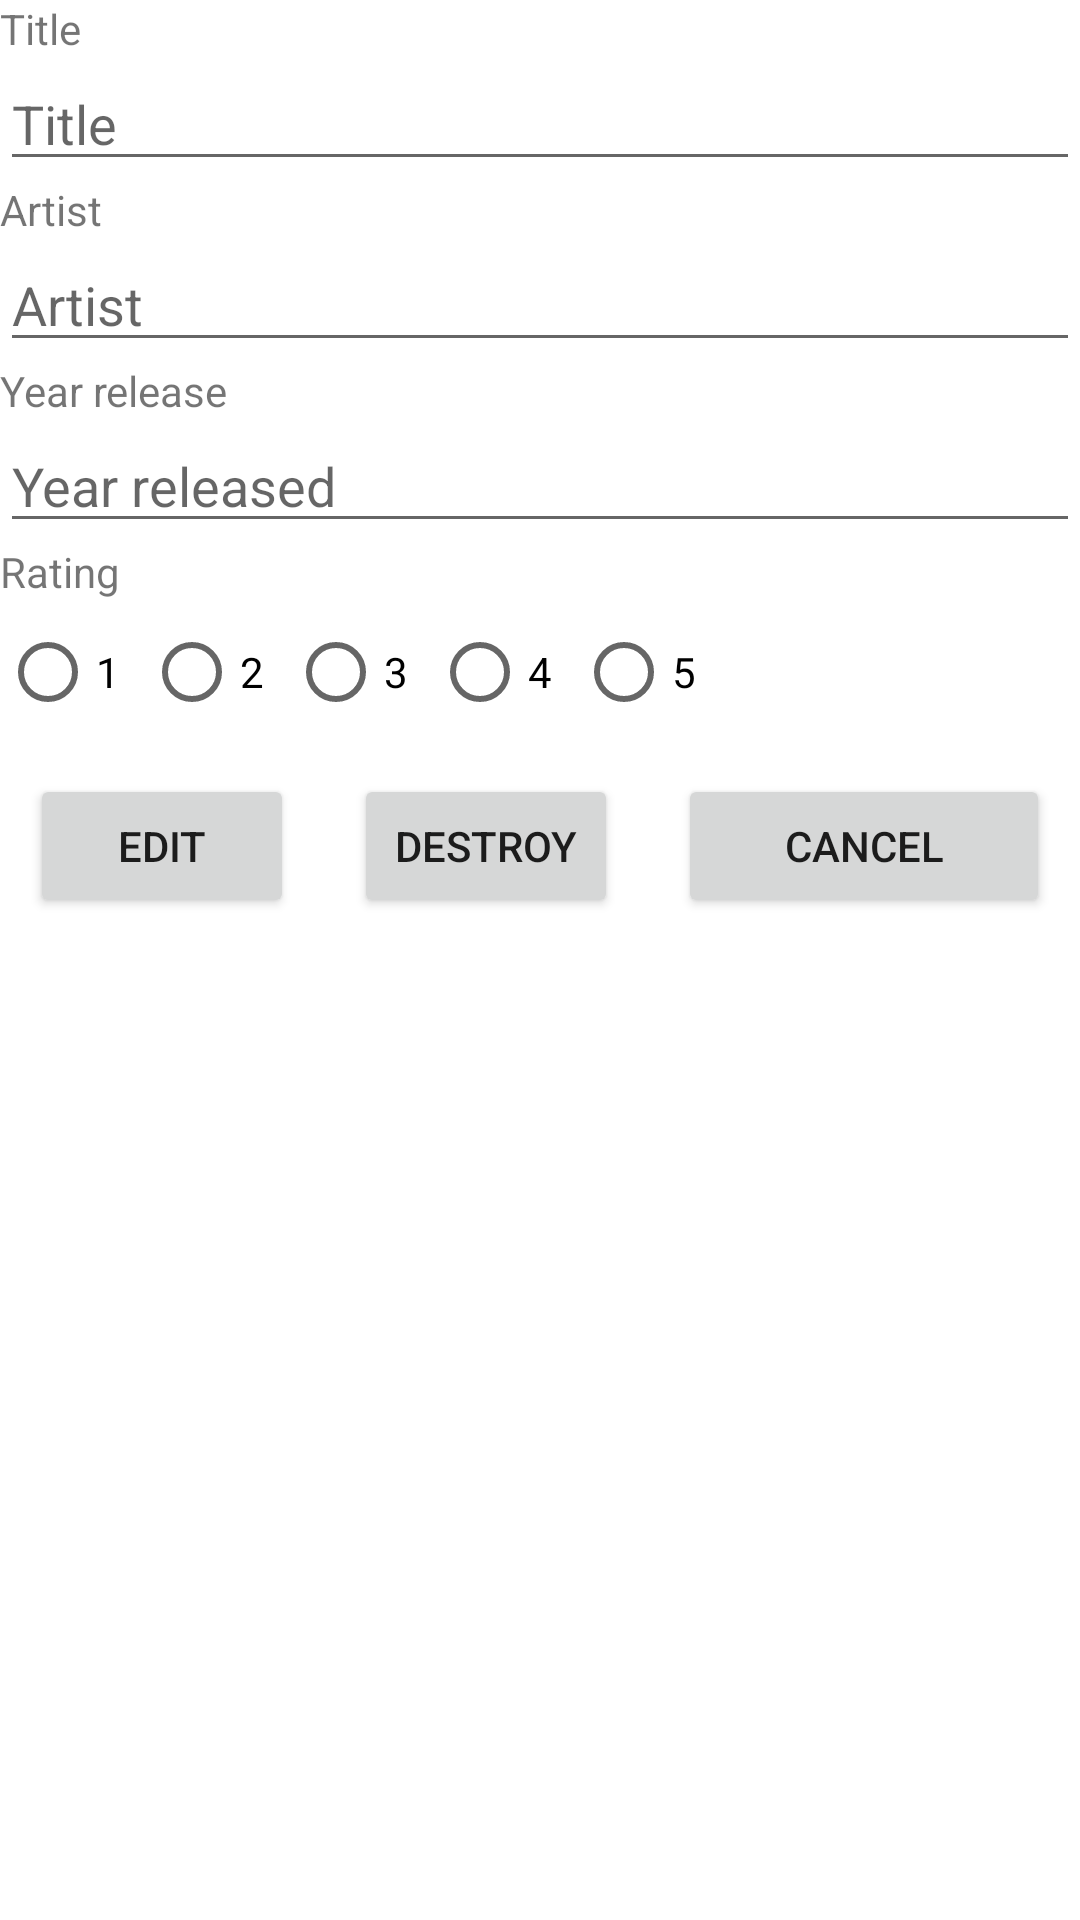

Android layout source for this screen:
<!-- AndroidManifest.xml: application theme Theme.NDPTSC -->
<!-- res/layout/activity_main3.xml -->
<?xml version="1.0" encoding="utf-8"?>
<LinearLayout xmlns:android="http://schemas.android.com/apk/res/android"
    xmlns:app="http://schemas.android.com/apk/res-auto"
    xmlns:tools="http://schemas.android.com/tools"
    android:layout_width="match_parent"
    android:layout_height="match_parent"
    android:orientation="vertical"
    tools:context=".MainActivity3" >

    <TextView
        android:id="@+id/textView2"
        android:layout_width="match_parent"
        android:layout_height="wrap_content"
        android:text="Title" />

    <EditText
        android:id="@+id/editTextTextPersonName2"
        android:layout_width="match_parent"
        android:layout_height="wrap_content"
        android:ems="10"
        android:hint="Title"
        android:inputType="textPersonName" />

    <TextView
        android:id="@+id/textView6"
        android:layout_width="match_parent"
        android:layout_height="wrap_content"
        android:text="Artist" />

    <EditText
        android:id="@+id/editTextTextPersonName3"
        android:layout_width="match_parent"
        android:layout_height="wrap_content"
        android:ems="10"
        android:hint="Artist"
        android:inputType="textPersonName" />

    <TextView
        android:id="@+id/textView8"
        android:layout_width="match_parent"
        android:layout_height="wrap_content"
        android:text="Year release" />

    <EditText
        android:id="@+id/editTextNumber"
        android:layout_width="match_parent"
        android:layout_height="wrap_content"
        android:ems="10"
        android:hint="Year released"
        android:inputType="number" />

    <TextView
        android:id="@+id/textView9"
        android:layout_width="match_parent"
        android:layout_height="wrap_content"
        android:text="Rating" />

    <RadioGroup
        android:id="@+id/AAAAAAA"
        android:layout_width="wrap_content"
        android:layout_height="wrap_content"
        android:orientation="horizontal">

        <RadioButton
            android:id="@+id/radioButton"
            android:layout_width="wrap_content"
            android:layout_height="wrap_content"
            android:text="1" />

        <RadioButton
            android:id="@+id/radioButton2"
            android:layout_width="wrap_content"
            android:layout_height="wrap_content"
            android:text="2" />

        <RadioButton
            android:id="@+id/radioButton3"
            android:layout_width="wrap_content"
            android:layout_height="wrap_content"
            android:text="3" />

        <RadioButton
            android:id="@+id/radioButton4"
            android:layout_width="wrap_content"
            android:layout_height="wrap_content"
            android:text="4" />

        <RadioButton
            android:id="@+id/radioButton5"
            android:layout_width="wrap_content"
            android:layout_height="wrap_content"
            android:text="5" />

    </RadioGroup>

    <LinearLayout
        android:layout_width="match_parent"
        android:layout_height="match_parent"
        android:orientation="horizontal">

        <Button
            android:id="@+id/Ed"
            android:layout_width="wrap_content"
            android:layout_height="wrap_content"
            android:layout_margin="10dp"
            android:text="Edit" />

        <Button
            android:id="@+id/Des"
            android:layout_width="wrap_content"
            android:layout_height="wrap_content"
            android:layout_margin="10dp"
            android:text="Destroy" />

        <Button
            android:id="@+id/Can"
            android:layout_width="wrap_content"
            android:layout_height="wrap_content"
            android:layout_margin="10dp"
            android:layout_weight="1"
            android:text="Cancel" />
    </LinearLayout>

</LinearLayout>
<!-- resources referenced by this layout -->
<resources>
  <style name="Theme.NDPTSC" parent="Theme.MaterialComponents.DayNight.DarkActionBar">
          
          <item name="colorPrimary">@color/purple_500</item>
          <item name="colorPrimaryVariant">@color/purple_700</item>
          <item name="colorOnPrimary">@color/white</item>
          
          <item name="colorSecondary">@color/teal_200</item>
          <item name="colorSecondaryVariant">@color/teal_700</item>
          <item name="colorOnSecondary">@color/black</item>
          
          <item name="android:statusBarColor" tools:targetApi="l">?attr/colorPrimaryVariant</item>
          
      </style>
  <!-- not gathered from this repository: default colours our renderer supplied (Android Studio template values) -->
  <color name="purple_500">#FF6200EE</color>
  <color name="purple_700">#FF3700B3</color>
  <color name="teal_200">#FF03DAC5</color>
  <color name="teal_700">#FF018786</color>
  <color name="black">#FF000000</color>
  <color name="white">#FFFFFFFF</color>
</resources>
